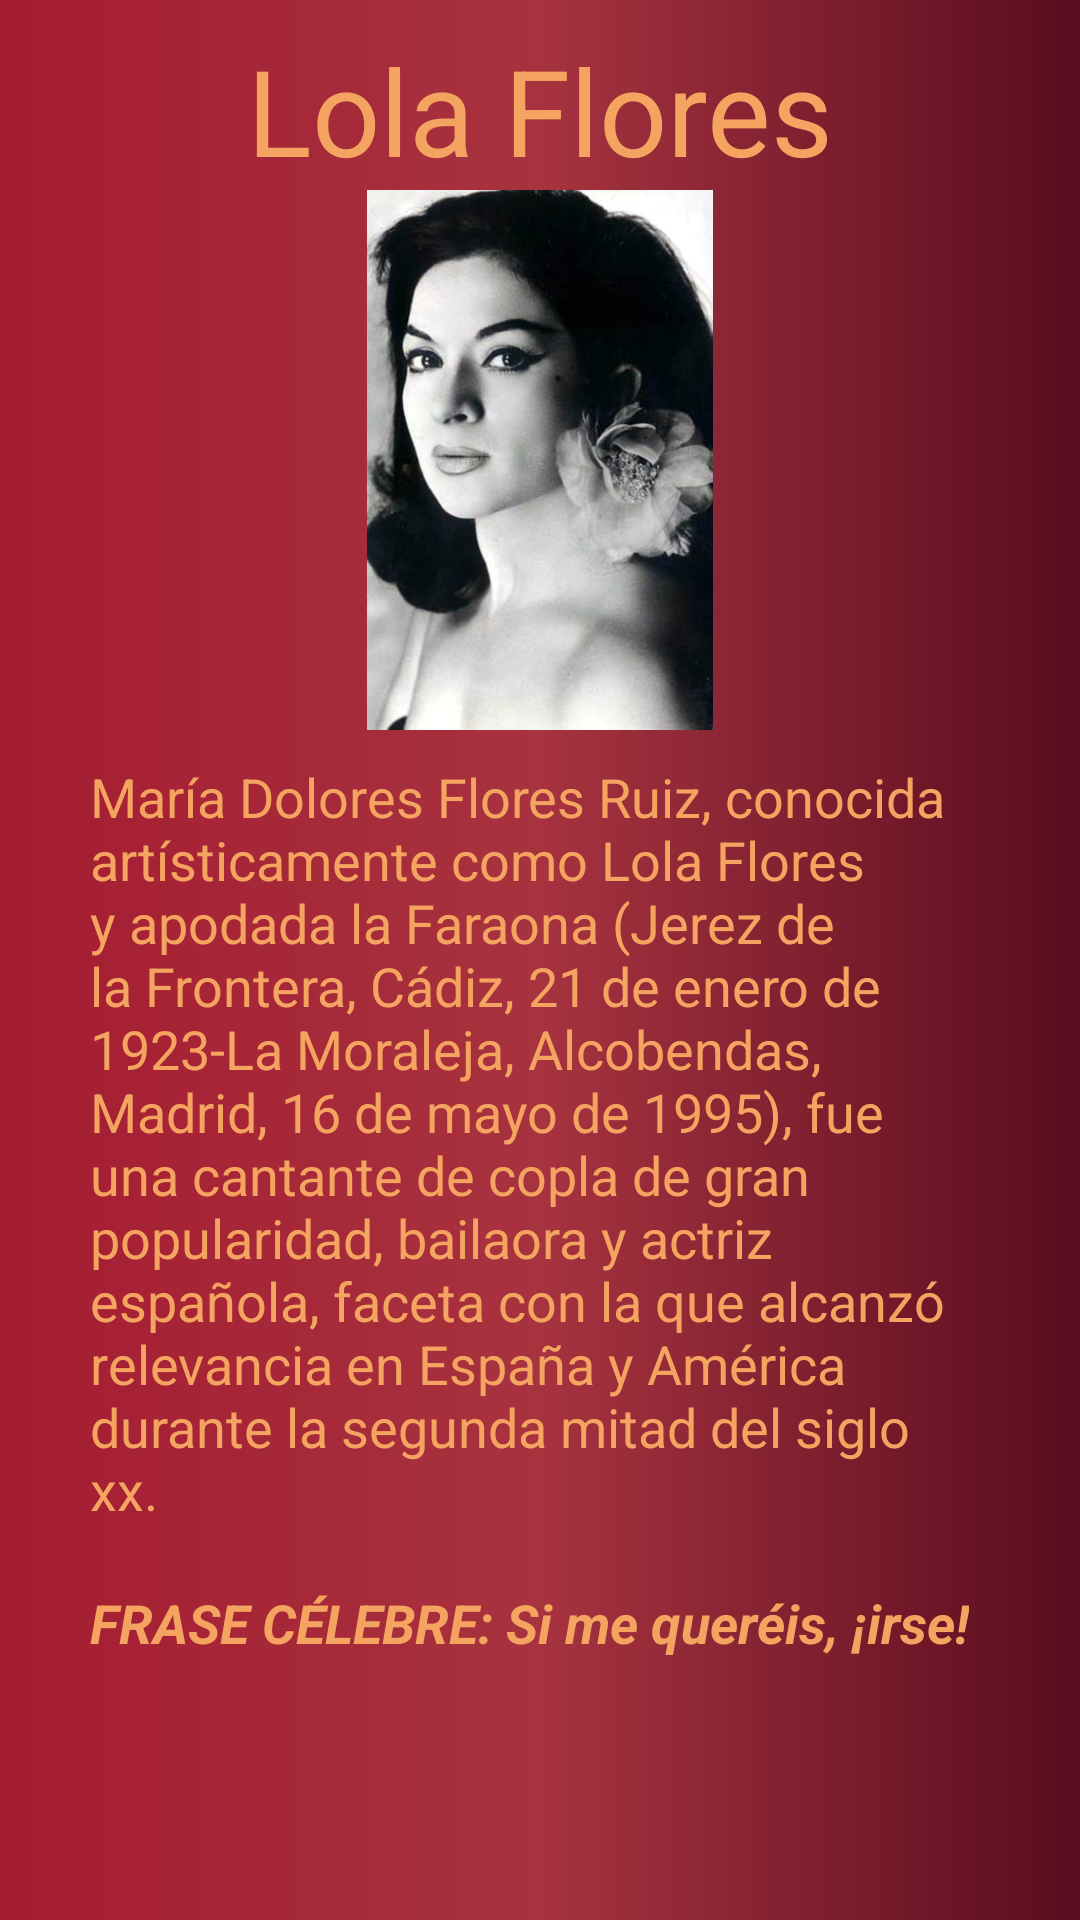

Write the Android layout XML for this screen, with the resource values it uses.
<!-- AndroidManifest.xml: application theme AppTheme -->
<!-- res/layout/floresbio.xml -->
<?xml version="1.0" encoding="utf-8"?>
<ScrollView xmlns:android="http://schemas.android.com/apk/res/android"
    android:layout_width="match_parent"
    android:layout_height="match_parent"
    android:fillViewport="true">
    <LinearLayout
        xmlns:android="http://schemas.android.com/apk/res/android"
        android:layout_width="match_parent"
        android:layout_height="match_parent"
        android:orientation="vertical"
        android:background="@drawable/gradient">

        <TextView
            android:layout_width="wrap_content"
            android:layout_height="wrap_content"
            android:layout_gravity="center"
            android:paddingTop="10dp"
            android:textSize="40dp"
            android:textColor="	#f4a460"
            android:text="@string/flores"/>
        <ImageView
            android:layout_width="200dp"
            android:layout_height="180dp"
            android:layout_gravity="center"
            android:src="@drawable/floresjoven"/>

        <TextView
            android:layout_width="wrap_content"
            android:paddingLeft="30dp"
            android:paddingTop="10dp"
            android:paddingRight="30dp"
            android:paddingBottom="10dp"
            android:textColor="	#f4a460"
            android:textSize="18dp"
            android:layout_height="wrap_content"
            android:text="@string/bioFlores"/>

        <TextView
            android:layout_width="wrap_content"
            android:paddingLeft="30dp"
            android:paddingTop="10dp"
            android:paddingRight="30dp"
            android:paddingBottom="10dp"
            android:textColor="	#f4a460"
            android:textSize="18dp"
            android:textStyle="bold|italic"
            android:layout_height="wrap_content"
            android:text="@string/fraseFlores"/>

    </LinearLayout>
</ScrollView>
<!-- resources referenced by this layout -->
<resources>
  <!-- drawable floresjoven: jpg bitmap (drawable, 79945 bytes) -->
  <!-- drawable gradient (drawable) -->
  <?xml version="1.0" encoding="utf-8"?>
  <shape xmlns:android="http://schemas.android.com/apk/res/android"
      android:shape="rectangle">
      <gradient
          android:startColor="#a51c30"
          android:centerColor="#a7333f"
          android:endColor="#580c1f"
          android:angle="0"/>
      <corners
          android:radius="0dp"/>
  </shape>
  <string name="bioFlores">María Dolores Flores Ruiz, conocida artísticamente como Lola Flores y apodada la Faraona
          (Jerez de la Frontera, Cádiz, 21 de enero de 1923-La Moraleja, Alcobendas, Madrid, 16 de mayo de 1995),
          fue una cantante de copla de gran popularidad, bailaora y actriz española, faceta con la que alcanzó relevancia
          en España y América durante la segunda mitad del siglo xx.</string>
  <string name="flores">Lola Flores</string>
  <string name="fraseFlores">FRASE CÉLEBRE: Si me queréis, ¡irse!</string>
  <style name="AppTheme" parent="Theme.AppCompat.Light.NoActionBar">
          
          <item name="colorPrimary">@color/colorPrimary</item>
          <item name="colorPrimaryDark">@color/colorPrimaryDark</item>
          <item name="colorAccent">@color/white</item>
      </style>
  <color name="colorPrimary">	#821510</color>
  <color name="colorPrimaryDark">	#dd8a3c</color>
  <color name="white">#FFF</color>
</resources>
